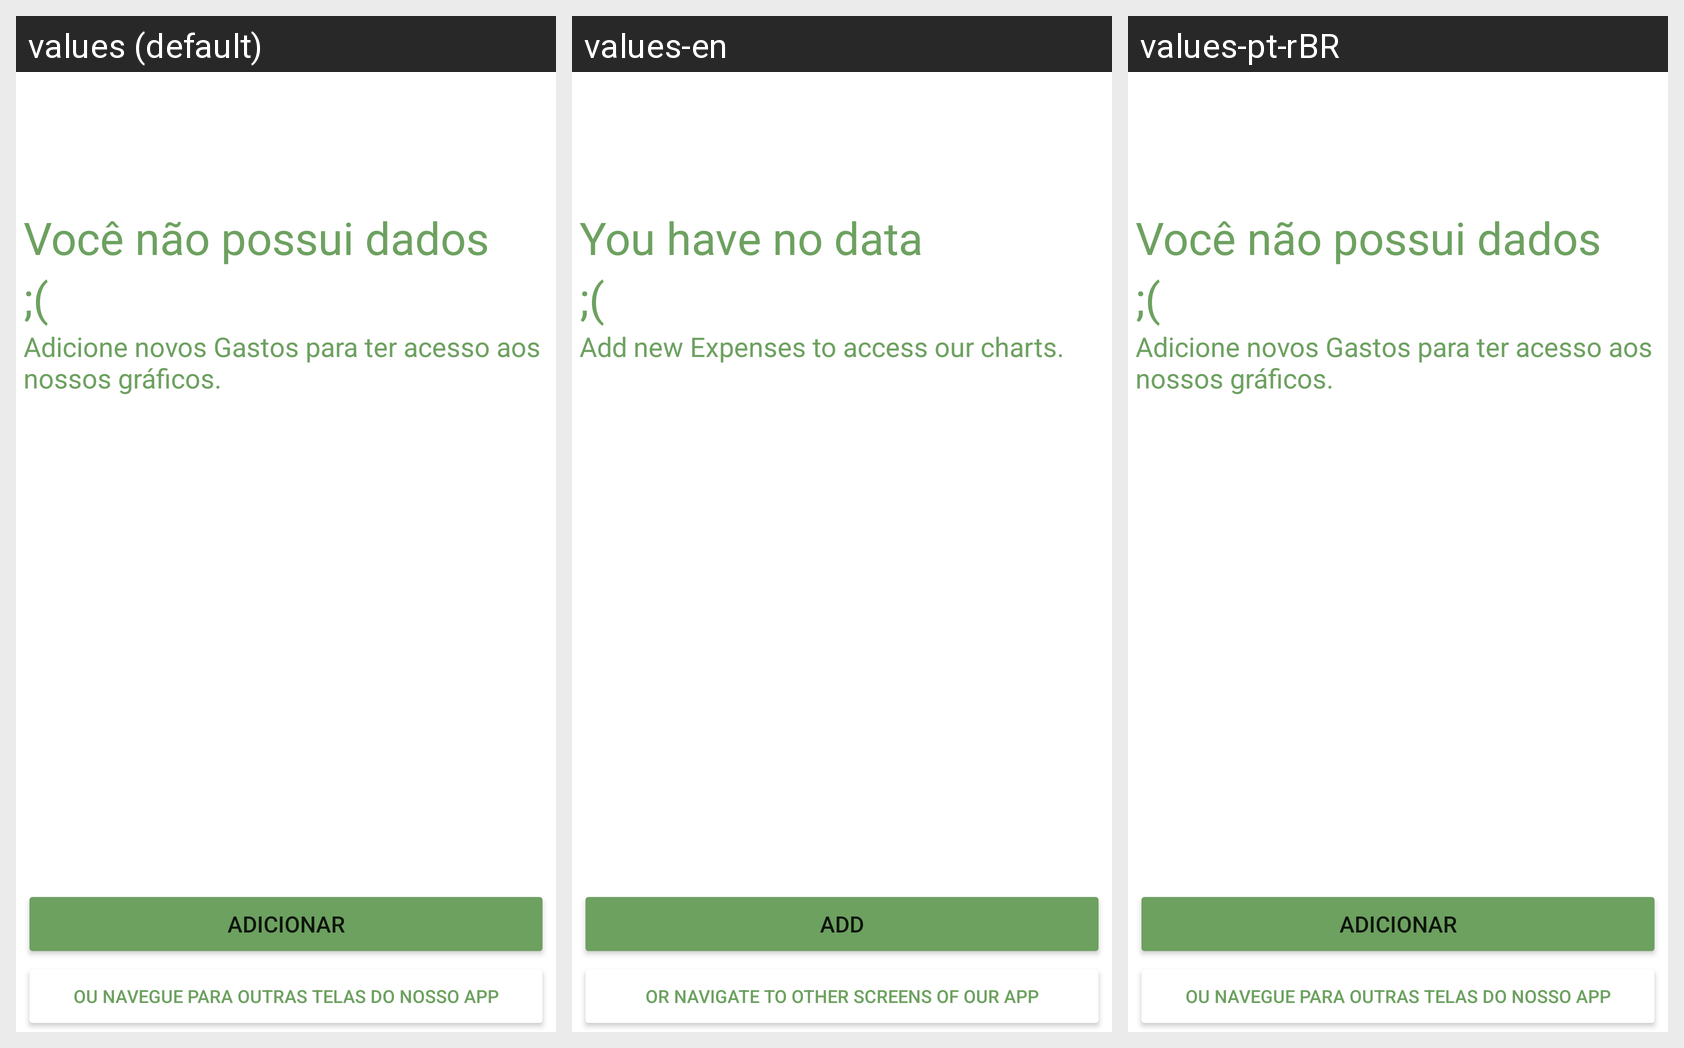

Here is an Android app screen in its default locale and in the app's own translations. Write out the translated-string differences for the strings that appear on this screen.
Android screen res/layout/fragment_sem_gastos.xml rendered under 3 locales, left to right: values (default), values-en, values-pt-rBR. Device: Nexus 5 (rendered at 1080×1920; each locale shown at half size, 540×960, under a caption strip naming it); theme Theme.SaveUp.
Strings drawn on this screen, with the default value and each locale's value (text and hints the layout hard-codes, and strings that could not be matched under every locale, appear in the picture but are not listed):

sem_gastos_texto_destaque
  values: Você não possui dados
  values-en: You have no data
  values-pt-rBR: Você não possui dados

emoji_gastos
  values: ;(
  values-en: ;(  [not translated; the default value is used]
  values-pt-rBR: ;(  [not translated; the default value is used]

sem_gastos_texto_detalhe
  values: Adicione novos Gastos para ter acesso aos nossos gráficos.
  values-en: Add new Expenses to access our charts.
  values-pt-rBR: Adicione novos Gastos para ter acesso aos nossos gráficos.

btn_adicionar_gastos
  values: Adicionar
  values-en: Add
  values-pt-rBR: Adicionar

navegar_outras_telas_gastos
  values: ou navegue para outras telas do nosso app
  values-en: or navigate to other screens of our app
  values-pt-rBR: ou navegue para outras telas do nosso app
